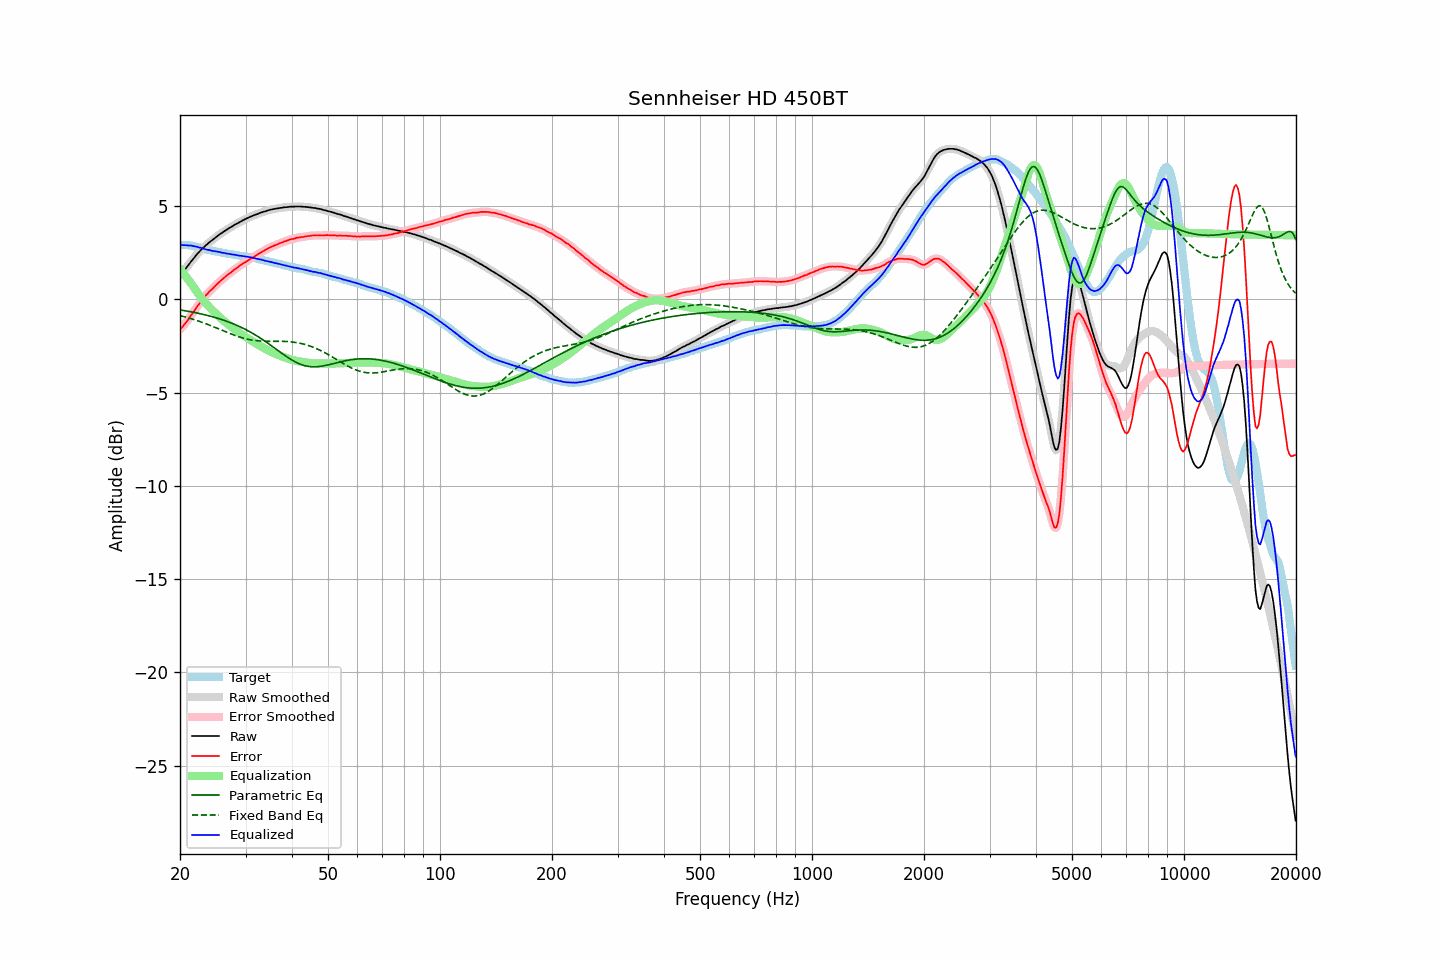

The file beside this chart, header and first rows:
frequency, raw, error, smoothed, error_smoothed, equalization, parametric_eq, fixed_band_eq, equalized_raw, equalized_smoothed, target
20.00, 1.29, -1.62, 1.30, -1.62, 1.63, -0.56, -0.87, 2.93, 2.93, 2.92
20.20, 1.40, -1.51, 1.40, -1.52, 1.53, -0.58, -0.89, 2.93, 2.92, 2.92
20.40, 1.49, -1.42, 1.50, -1.42, 1.42, -0.59, -0.91, 2.91, 2.91, 2.92
20.61, 1.60, -1.31, 1.60, -1.31, 1.30, -0.61, -0.93, 2.91, 2.91, 2.92
20.81, 1.71, -1.20, 1.71, -1.21, 1.19, -0.62, -0.96, 2.91, 2.90, 2.92
21.02, 1.81, -1.10, 1.82, -1.09, 1.08, -0.64, -0.98, 2.89, 2.90, 2.92
21.23, 1.93, -0.96, 1.93, -0.97, 0.96, -0.65, -1.01, 2.90, 2.89, 2.90
21.44, 2.05, -0.84, 2.04, -0.84, 0.84, -0.67, -1.03, 2.89, 2.88, 2.89
21.66, 2.14, -0.72, 2.15, -0.72, 0.72, -0.68, -1.06, 2.86, 2.87, 2.87
21.87, 2.26, -0.59, 2.26, -0.59, 0.60, -0.70, -1.09, 2.85, 2.85, 2.85
22.09, 2.36, -0.47, 2.36, -0.47, 0.47, -0.72, -1.12, 2.84, 2.83, 2.84
22.31, 2.47, -0.34, 2.46, -0.35, 0.35, -0.74, -1.15, 2.81, 2.81, 2.81
22.54, 2.55, -0.23, 2.56, -0.23, 0.23, -0.76, -1.18, 2.78, 2.79, 2.79
22.76, 2.65, -0.11, 2.65, -0.11, 0.11, -0.77, -1.21, 2.77, 2.76, 2.77
22.99, 2.73, -0.00, 2.73, 0.00, 0.00, -0.79, -1.24, 2.74, 2.74, 2.74
23.22, 2.81, 0.11, 2.82, 0.11, -0.10, -0.81, -1.27, 2.71, 2.71, 2.71
23.45, 2.89, 0.22, 2.89, 0.21, -0.20, -0.84, -1.30, 2.69, 2.69, 2.68
23.69, 2.96, 0.30, 2.97, 0.31, -0.30, -0.86, -1.33, 2.66, 2.67, 2.67
23.92, 3.04, 0.40, 3.04, 0.39, -0.39, -0.88, -1.37, 2.65, 2.65, 2.65
24.16, 3.11, 0.48, 3.11, 0.48, -0.48, -0.90, -1.40, 2.63, 2.63, 2.64
24.40, 3.17, 0.56, 3.18, 0.56, -0.57, -0.92, -1.44, 2.61, 2.61, 2.62
24.65, 3.24, 0.65, 3.25, 0.65, -0.65, -0.95, -1.47, 2.59, 2.59, 2.60
24.89, 3.32, 0.74, 3.31, 0.73, -0.74, -0.97, -1.51, 2.58, 2.58, 2.58
25.14, 3.38, 0.82, 3.38, 0.82, -0.82, -1.00, -1.54, 2.57, 2.57, 2.57
25.39, 3.45, 0.90, 3.45, 0.90, -0.90, -1.03, -1.58, 2.55, 2.55, 2.55
25.65, 3.51, 0.98, 3.51, 0.98, -0.98, -1.05, -1.61, 2.54, 2.53, 2.54
25.91, 3.56, 1.06, 3.57, 1.05, -1.05, -1.08, -1.65, 2.51, 2.51, 2.51
26.16, 3.62, 1.13, 3.62, 1.13, -1.13, -1.11, -1.69, 2.50, 2.50, 2.50
26.43, 3.68, 1.20, 3.68, 1.20, -1.20, -1.14, -1.72, 2.48, 2.48, 2.49
26.69, 3.73, 1.28, 3.74, 1.27, -1.27, -1.17, -1.76, 2.46, 2.47, 2.46
26.96, 3.79, 1.35, 3.79, 1.34, -1.34, -1.20, -1.79, 2.45, 2.45, 2.45
27.23, 3.84, 1.41, 3.84, 1.41, -1.41, -1.23, -1.83, 2.43, 2.43, 2.44
27.50, 3.89, 1.47, 3.90, 1.47, -1.48, -1.27, -1.86, 2.42, 2.42, 2.43
27.77, 3.94, 1.54, 3.95, 1.54, -1.54, -1.30, -1.89, 2.40, 2.41, 2.41
28.05, 4.00, 1.61, 4.00, 1.60, -1.61, -1.34, -1.93, 2.40, 2.39, 2.40
28.33, 4.04, 1.67, 4.05, 1.67, -1.67, -1.38, -1.96, 2.38, 2.38, 2.38
28.62, 4.09, 1.73, 4.09, 1.73, -1.73, -1.41, -1.99, 2.36, 2.36, 2.37
28.90, 4.14, 1.80, 4.14, 1.79, -1.79, -1.45, -2.01, 2.35, 2.35, 2.35
29.19, 4.18, 1.86, 4.19, 1.86, -1.85, -1.49, -2.04, 2.33, 2.34, 2.33
29.48, 4.23, 1.91, 4.23, 1.91, -1.91, -1.53, -2.07, 2.32, 2.32, 2.33
29.78, 4.28, 1.97, 4.28, 1.97, -1.97, -1.58, -2.09, 2.32, 2.31, 2.32
30.08, 4.32, 2.02, 4.32, 2.02, -2.02, -1.62, -2.11, 2.30, 2.30, 2.31
30.38, 4.36, 2.08, 4.37, 2.08, -2.08, -1.67, -2.13, 2.29, 2.29, 2.29
30.68, 4.40, 2.13, 4.40, 2.13, -2.13, -1.71, -2.15, 2.27, 2.27, 2.28
30.99, 4.44, 2.20, 4.44, 2.19, -2.19, -1.76, -2.17, 2.26, 2.26, 2.25
31.30, 4.47, 2.24, 4.48, 2.24, -2.24, -1.81, -2.18, 2.23, 2.24, 2.24
31.61, 4.51, 2.29, 4.51, 2.29, -2.29, -1.86, -2.20, 2.22, 2.22, 2.23
31.93, 4.54, 2.34, 4.54, 2.34, -2.35, -1.91, -2.21, 2.20, 2.20, 2.21
32.24, 4.57, 2.40, 4.58, 2.40, -2.40, -1.97, -2.22, 2.18, 2.18, 2.18
32.57, 4.61, 2.46, 4.61, 2.45, -2.45, -2.02, -2.22, 2.16, 2.16, 2.16
32.89, 4.64, 2.50, 4.64, 2.50, -2.50, -2.07, -2.23, 2.14, 2.14, 2.15
33.22, 4.67, 2.56, 4.67, 2.55, -2.55, -2.13, -2.23, 2.12, 2.12, 2.12
33.55, 4.70, 2.60, 4.70, 2.60, -2.60, -2.19, -2.24, 2.10, 2.10, 2.11
33.89, 4.72, 2.65, 4.73, 2.65, -2.65, -2.25, -2.24, 2.07, 2.08, 2.08
34.23, 4.75, 2.70, 4.75, 2.70, -2.70, -2.31, -2.24, 2.06, 2.06, 2.06
34.57, 4.78, 2.75, 4.78, 2.74, -2.74, -2.37, -2.24, 2.04, 2.04, 2.04
34.92, 4.80, 2.79, 4.81, 2.79, -2.78, -2.43, -2.24, 2.02, 2.02, 2.02
35.27, 4.82, 2.83, 4.82, 2.83, -2.83, -2.49, -2.24, 2.00, 2.00, 2.00
35.62, 4.84, 2.87, 4.84, 2.87, -2.86, -2.55, -2.24, 1.98, 1.98, 1.98
35.97, 4.85, 2.90, 4.86, 2.90, -2.90, -2.62, -2.24, 1.95, 1.95, 1.96
... 635 more rows
